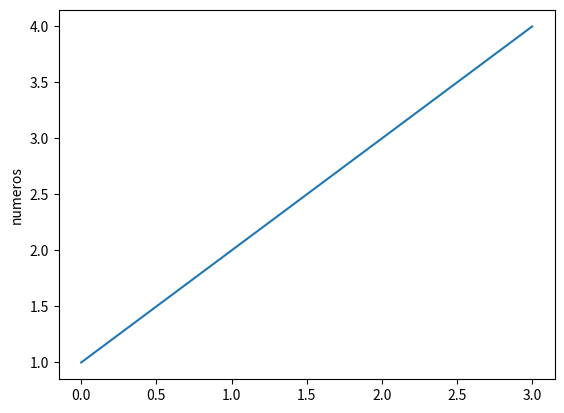

Here is the Python script that generated this plot:
import matplotlib.pyplot as plt
plt.plot([1,2,3,4])
plt.ylabel("numeros")
plt.show()